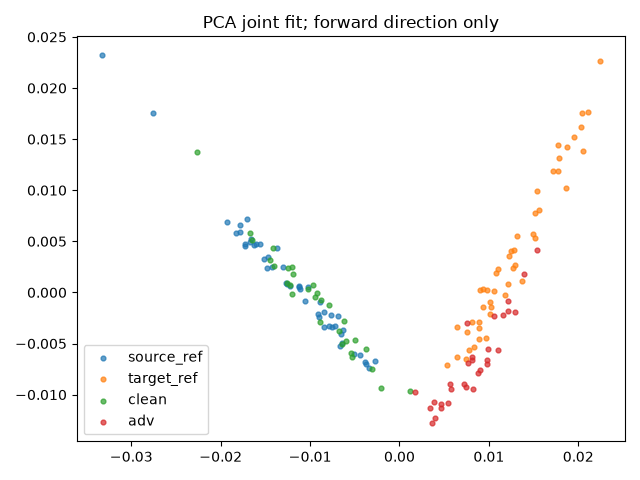

Source data for this figure (header and first rows):
index, group, x, y
0, source_ref, -0.01784, 0.005873
1, source_ref, -0.01562, 0.004767
2, source_ref, -0.002704, -0.006727
3, source_ref, -0.008868, -0.0009406
4, source_ref, -0.01054, -0.0007943
5, source_ref, -0.01264, 0.0009536
6, source_ref, -0.01832, 0.005805
7, source_ref, -0.006575, -0.004106
8, source_ref, -0.003769, -0.006995
9, source_ref, -0.01729, 0.004773
10, source_ref, -0.01428, 0.002503
11, source_ref, -0.01474, 0.003469
12, source_ref, -0.007828, -0.003261
13, source_ref, -0.01934, 0.00687
14, source_ref, -0.01672, 0.004896
15, source_ref, -0.007588, -0.003376
16, source_ref, -0.01226, 0.0006671
17, source_ref, -0.01481, 0.002371
18, source_ref, -0.009133, -0.002097
19, source_ref, -0.009044, -0.002411
20, source_ref, -0.008479, -0.003343
21, source_ref, -0.01121, 0.0005262
22, source_ref, -0.01306, 0.002451
23, source_ref, -0.006905, -0.002346
24, source_ref, -0.01627, 0.004593
25, source_ref, -0.01262, 0.0008151
26, source_ref, -0.01731, 0.004512
27, source_ref, -0.01515, 0.003243
28, source_ref, -0.006296, -0.003632
29, source_ref, -0.03331, 0.02326
30, source_ref, -0.004443, -0.006096
31, source_ref, -0.01657, 0.005254
32, source_ref, -0.01375, 0.004383
33, source_ref, -0.00511, -0.006033
34, source_ref, -0.01026, 0.0005639
35, source_ref, -0.01119, 0.0006565
36, source_ref, -0.00666, -0.005264
37, source_ref, -0.02758, 0.01756
38, source_ref, -0.007198, -0.003246
39, source_ref, -0.006457, -0.004932
40, source_ref, -0.01711, 0.007181
41, source_ref, -0.008484, -0.001886
42, source_ref, -0.01785, 0.006572
43, source_ref, -0.01111, 0.0003341
44, source_ref, -0.003375, -0.007364
45, source_ref, -0.01608, 0.004777
46, source_ref, -0.003848, -0.006773
47, source_ref, -0.007677, -0.002222
48, target_ref, 0.006452, -0.006342
49, target_ref, 0.01082, 0.00193
50, target_ref, 0.01027, -0.001452
51, target_ref, 0.01782, 0.0132
52, target_ref, 0.009393, -0.001473
53, target_ref, 0.007563, -0.003834
54, target_ref, 0.01248, 0.004089
55, target_ref, 0.008103, -0.002874
56, target_ref, 0.01277, 0.004176
57, target_ref, 0.008889, -0.002914
58, target_ref, 0.02025, 0.01615
59, target_ref, 0.02042, 0.0176
... 96 more rows
